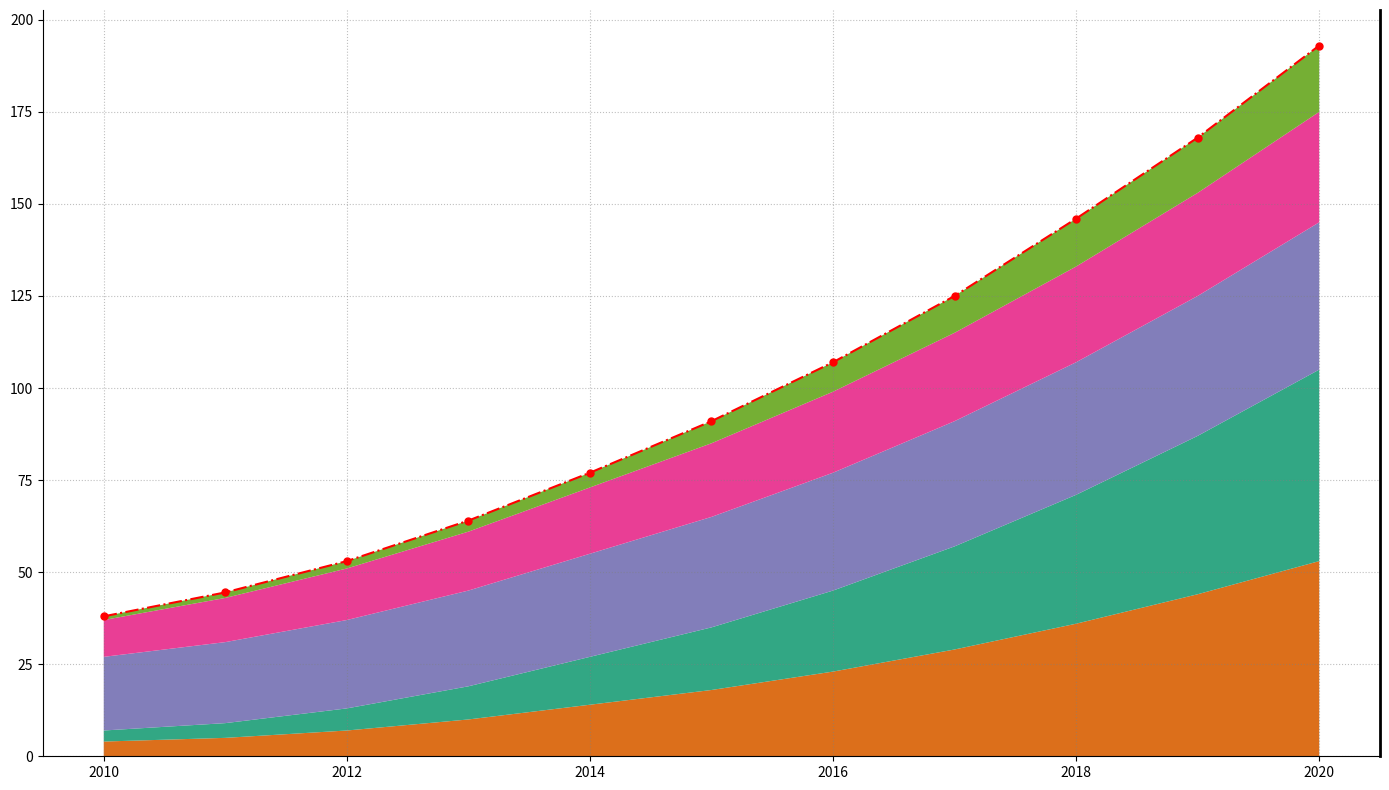

Write Python code to recreate this figure.
import matplotlib.pyplot as plt
import numpy as np

years = np.arange(2010, 2021)
solar_energy = [4, 5, 7, 10, 14, 18, 23, 29, 36, 44, 53]
wind_energy = [3, 4, 6, 9, 13, 17, 22, 28, 35, 43, 52]
hydro_energy = [20, 22, 24, 26, 28, 30, 32, 34, 36, 38, 40]
biomass_energy = [10, 12, 14, 16, 18, 20, 22, 24, 26, 28, 30]
geothermal_energy = [1, 1.5, 2, 3, 4, 6, 8, 10, 13, 15, 18]
energy_consumption = np.vstack([solar_energy, wind_energy, hydro_energy, biomass_energy, geothermal_energy])

fig, ax = plt.subplots(figsize=(14, 8))

ax.stackplot(years, energy_consumption, colors=['#d95f02', '#1b9e77', '#7570b3', '#e7298a', '#66a61e'], alpha=0.9)

ax.set_xticks(np.arange(2010, 2021, 2))

total_energy_consumption = np.sum(energy_consumption, axis=0)
ax.plot(years, total_energy_consumption, color='red', linestyle='-.', linewidth=1.5, marker='o', markersize=5)

ax.grid(True, linestyle=':', color='gray', alpha=0.5)
ax.spines['top'].set_visible(False)
ax.spines['right'].set_linewidth(2)

plt.tight_layout()
plt.show()
